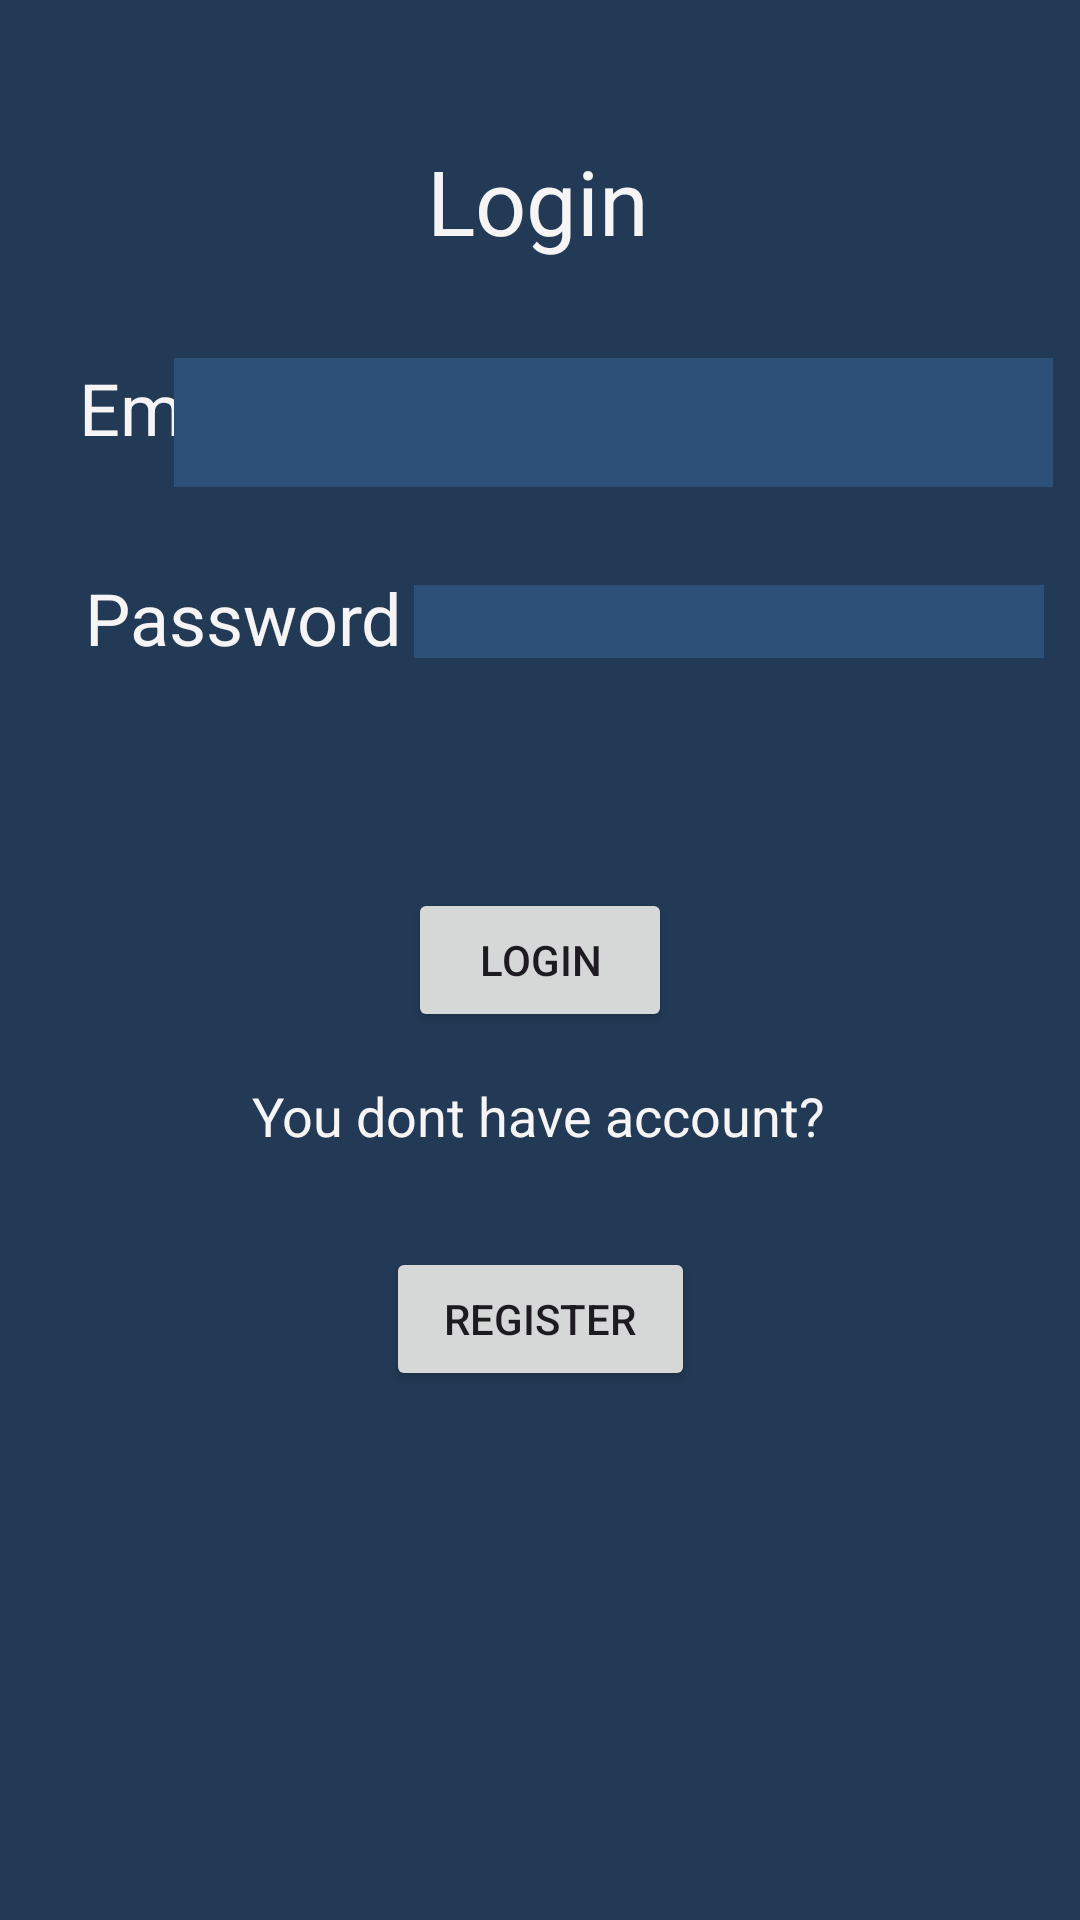

Here is an Android app screen rendered from its layout file. Give the layout XML and the strings, colors and styles it references.
<!-- AndroidManifest.xml: application theme Theme.GruaYa -->
<!-- res/layout/activity_login.xml -->
<?xml version="1.0" encoding="utf-8"?>
<androidx.constraintlayout.widget.ConstraintLayout xmlns:android="http://schemas.android.com/apk/res/android"
    xmlns:app="http://schemas.android.com/apk/res-auto"
    xmlns:tools="http://schemas.android.com/tools"
    android:layout_width="match_parent"
    android:layout_height="match_parent"
    android:background="#223A56"
    tools:context=".LoginActivity">

    <TextView
        android:id="@+id/textView8"
        android:layout_width="wrap_content"
        android:layout_height="wrap_content"
        android:text="@string/btn_login"
        android:textColor="#F6F4F4"
        android:textSize="30sp"
        app:layout_constraintBottom_toBottomOf="parent"
        app:layout_constraintEnd_toEndOf="parent"
        app:layout_constraintHorizontal_bias="0.498"
        app:layout_constraintStart_toStartOf="parent"
        app:layout_constraintTop_toTopOf="parent"
        app:layout_constraintVertical_bias="0.078" />

    <TextView
        android:id="@+id/textView9"
        android:layout_width="wrap_content"
        android:layout_height="wrap_content"
        android:text="Email"
        android:textColor="#F6F4F4"
        android:textSize="24sp"
        app:layout_constraintBottom_toBottomOf="parent"
        app:layout_constraintEnd_toEndOf="parent"
        app:layout_constraintHorizontal_bias="0.088"
        app:layout_constraintStart_toStartOf="parent"
        app:layout_constraintTop_toTopOf="parent"
        app:layout_constraintVertical_bias="0.197" />

    <EditText
        android:id="@+id/login_email"
        android:layout_width="293dp"
        android:background="#2C5077"
        android:layout_height="43dp"
        android:ems="10"
        android:inputType="textEmailAddress"
        android:textColor="#F6F4F4"
        android:textSize="20sp"
        app:layout_constraintBottom_toBottomOf="parent"
        app:layout_constraintEnd_toEndOf="parent"
        app:layout_constraintHorizontal_bias="0.864"
        app:layout_constraintStart_toStartOf="parent"
        app:layout_constraintTop_toTopOf="parent"
        app:layout_constraintVertical_bias="0.2" />

    <TextView
        android:id="@+id/textView10"
        android:layout_width="wrap_content"
        android:layout_height="wrap_content"
        android:text="Password"
        android:textColor="#F6F4F4"
        android:textSize="24sp"
        app:layout_constraintBottom_toBottomOf="parent"
        app:layout_constraintEnd_toEndOf="parent"
        app:layout_constraintHorizontal_bias="0.111"
        app:layout_constraintStart_toStartOf="parent"
        app:layout_constraintTop_toTopOf="parent"
        app:layout_constraintVertical_bias="0.312" />

    <EditText
        android:id="@+id/login_password"
        android:layout_width="wrap_content"
        android:layout_height="wrap_content"
        android:ems="10"
        android:background="#2C5077"
        android:textColor="#F6F4F4"
        android:inputType="textPassword"
        app:layout_constraintBottom_toBottomOf="parent"
        app:layout_constraintEnd_toEndOf="parent"
        app:layout_constraintHorizontal_bias="0.92"
        app:layout_constraintStart_toStartOf="parent"
        app:layout_constraintTop_toTopOf="parent"
        app:layout_constraintVertical_bias="0.317" />

    <TextView
        android:id="@+id/texterror"
        android:layout_width="wrap_content"
        android:layout_height="wrap_content"
        android:textColor="#F6F4F4"
        android:textSize="18dp"
        app:layout_constraintBottom_toBottomOf="parent"
        app:layout_constraintEnd_toEndOf="parent"
        app:layout_constraintStart_toStartOf="parent"
        app:layout_constraintTop_toTopOf="parent"
        app:layout_constraintVertical_bias="0.401" />

    <Button
        android:id="@+id/btn_login_login"
        android:layout_width="wrap_content"
        android:layout_height="wrap_content"
        android:text="@string/btn_login"
        app:layout_constraintBottom_toBottomOf="parent"
        app:layout_constraintEnd_toEndOf="parent"
        app:layout_constraintStart_toStartOf="parent"
        app:layout_constraintTop_toTopOf="parent" />

    <TextView
        android:id="@+id/textView12"
        android:layout_width="wrap_content"
        android:layout_height="wrap_content"
        android:text="You dont have account?"
        android:textSize="18dp"
        android:textColor="#F6F4F4"
        app:layout_constraintBottom_toBottomOf="parent"
        app:layout_constraintEnd_toEndOf="parent"
        app:layout_constraintHorizontal_bias="0.498"
        app:layout_constraintStart_toStartOf="parent"
        app:layout_constraintTop_toTopOf="parent"
        app:layout_constraintVertical_bias="0.584" />

    <Button
        android:id="@+id/btn_login_register"
        android:layout_width="103dp"
        android:layout_height="48dp"
        android:text="@string/btn_register"
        app:layout_constraintBottom_toBottomOf="parent"
        app:layout_constraintEnd_toEndOf="parent"
        app:layout_constraintStart_toStartOf="parent"
        app:layout_constraintTop_toTopOf="parent"
        app:layout_constraintVertical_bias="0.702" />

</androidx.constraintlayout.widget.ConstraintLayout>
<!-- resources referenced by this layout -->
<resources>
  <string name="btn_login">Login</string>
  <string name="btn_register">Register</string>
  <style name="Theme.GruaYa" parent="Base.Theme.GruaYa" />
  <style name="Base.Theme.GruaYa" parent="Theme.Material3.DayNight.NoActionBar">
          
          <item name="colorPrimary">@color/lavender</item>
          <item name="colorPrimaryVariant">@color/lavender</item>
          <item name="colorOnPrimary">@color/white</item>
          
          <item name="colorSecondary">@color/teal_200</item>
          <item name="colorSecondaryVariant">@color/teal_700</item>
          <item name="colorOnSecondary">@color/black</item>
          
          <item name="android:statusBarColor">?attr/colorPrimaryVariant</item>
          
          
          
      </style>
  <!-- not gathered from this repository: default colours our renderer supplied (Android Studio template values) -->
  <color name="teal_200">#FF03DAC5</color>
  <color name="teal_700">#FF018786</color>
  <color name="black">#FF000000</color>
  <color name="white">#FFFFFFFF</color>
</resources>
